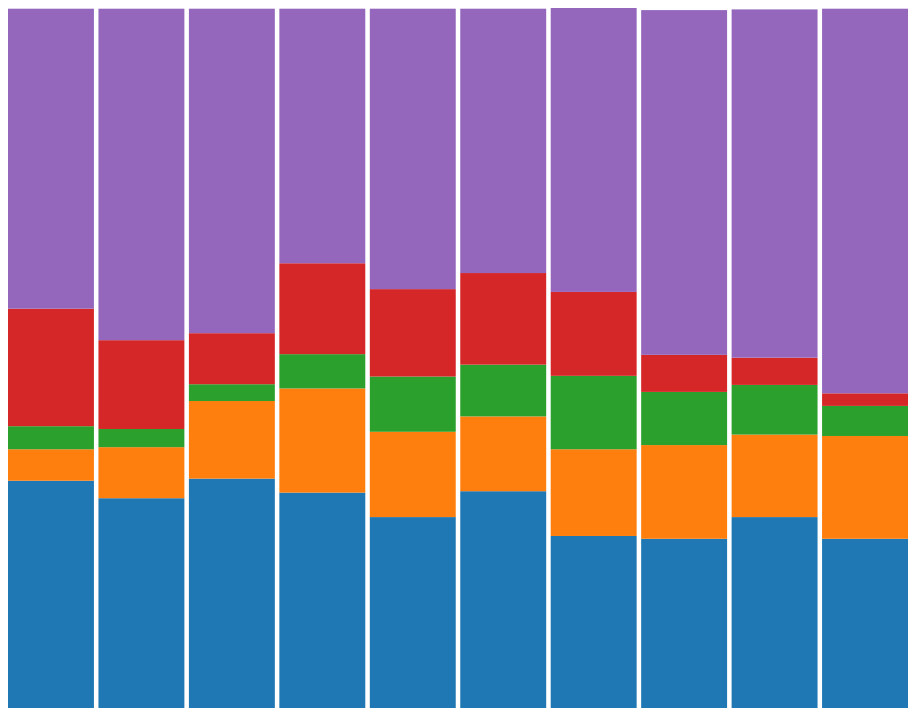
D3 v5 page, settled after 360 driven frames (6 s of simulated time); the page loaded 1 data file(s).

 function drawPie(dataset) {

    let w = 900;
    let h = 700;

    let stack = d3.stack()
      .keys(["0-3", "3-10", "10-16", "16-3pt", "3p"])
      // order stack based on the sum of values of each series , also has ascending
      // .order(d3.stackOrderDescending);

    let series = stack(dataset);

    let xScale = d3.scaleBand()
      .domain(d3.range(dataset.length))
      .range([0, w])
      .paddingInner(0.05);

    let yScale = d3.scaleLinear()
      .domain([0,
        d3.max(dataset, function(d) {
          return d["0-3"] + d["3-10"] + d["10-16"] + d["16-3pt"] + d["3p"]
        })
      ])
      .range([h, 0]);

    let colors = d3.scaleOrdinal(d3.schemeCategory10);

    let svg = d3.select("body")
      .append("svg")
      .attr("width", w)
      .attr("height", h)

    let groups = svg.selectAll("g")
      .data(series)
      .enter()
      .append("g")
      .style("fill", function(d, i) {
        return colors(i);
      });

    let rects = groups.selectAll("rect")
      .data(function(d) { return d })
      .enter()
      .append("rect")
      .attr("x", function(d, i) {
        return xScale(i);
      })
      .attr("y", function(d) {
        return yScale(d[1]);
      })
      .attr("width", xScale.bandwidth())
      .attr("height", function(d) {
        return (yScale(d[0]) - yScale(d[1]));
      });



  }
  
 function convert(data) {
        data.forEach(function(d) {
          // d["index"] = +d["index"];
          d["0-3"] = +d["0-3"];
          d["3-10"] = +d["3-10"];
          d["10-16"] = +d["10-16"];
          d["16-3pt"] = +d["16-3pt"];
          d["3p"] = +d["3p"];
        })
      return data;
      }
  

       d3.csv("harden_distance.csv").then(convert).then(drawPie);
  

### data: harden_distance.csv
0-3, 3-10, 10-16, 16-3pt, 3p
.325, .045, .033, .168, .429
.300, .073, .026, .127, .474
.328, .111, .024, .073, .464
.308, .149, .049, .130, .364
.273, .122, .079, .125, .401
.310, .107, .074, .131, .378
.246, .124, .105, .120, .406
.242, .134, .076, .053, .493
.273, .118, .071, .039, .498
.242, .147, .043, .018, .550